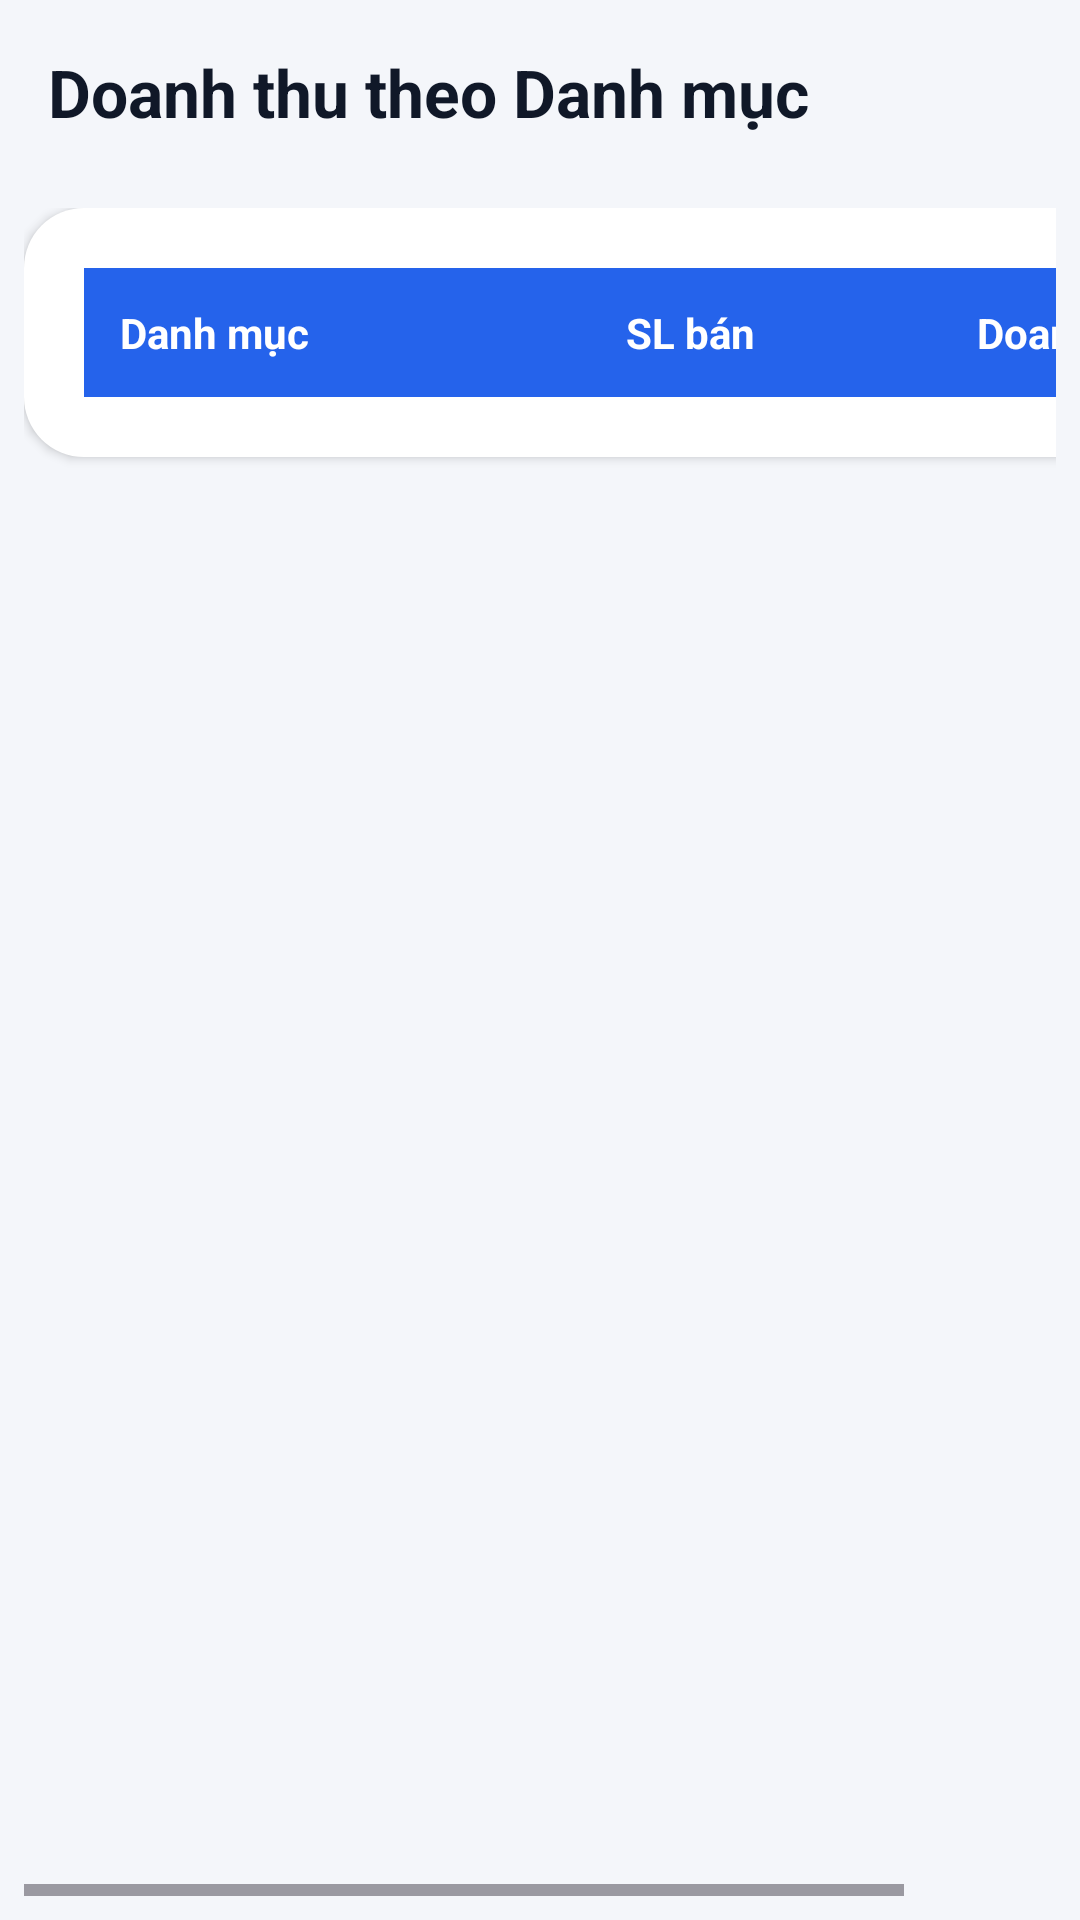

Layout XML and referenced resources for this Android screen:
<!-- AndroidManifest.xml: application theme Theme.MobileCommerce -->
<!-- res/layout/activity_revenue_report.xml -->
<?xml version="1.0" encoding="utf-8"?>
<LinearLayout xmlns:android="http://schemas.android.com/apk/res/android"
    android:layout_width="match_parent"
    android:layout_height="match_parent"
    android:background="@color/screen_background"
    android:orientation="vertical">

    <TextView
        android:layout_width="match_parent"
        android:layout_height="wrap_content"
        android:padding="16dp"
        android:text="@string/revenue_report_title"
        android:textColor="@color/text_primary"
        android:textSize="22sp"
        android:textStyle="bold" />

    <HorizontalScrollView
        android:layout_width="match_parent"
        android:layout_height="0dp"
        android:layout_weight="1"
        android:padding="8dp">

        <TableLayout
            android:id="@+id/tlRevenueReport"
            android:layout_width="wrap_content"
            android:layout_height="wrap_content"
            android:background="@drawable/bg_login_card"
            android:elevation="2dp"
            android:stretchColumns="*">

            <TableRow
                android:background="@color/brand_primary"
                android:padding="12dp">

                <TextView
                    android:layout_width="150dp"
                    android:text="@string/col_category"
                    android:textColor="@color/white"
                    android:textStyle="bold" />

                <TextView
                    android:layout_width="80dp"
                    android:gravity="center"
                    android:text="@string/col_quantity"
                    android:textColor="@color/white"
                    android:textStyle="bold" />

                <TextView
                    android:layout_width="120dp"
                    android:gravity="right"
                    android:text="@string/col_revenue"
                    android:textColor="@color/white"
                    android:textStyle="bold" />
            </TableRow>

            

        </TableLayout>
    </HorizontalScrollView>

</LinearLayout>
<!-- resources referenced by this layout -->
<resources>
  <color name="brand_primary">#2563EB</color>
  <color name="screen_background">#F4F6FA</color>
  <color name="text_primary">#101828</color>
  <color name="white">#FFFFFF</color>
  <!-- drawable bg_login_card (drawable) -->
  <?xml version="1.0" encoding="utf-8"?>
  <shape
      xmlns:android="http://schemas.android.com/apk/res/android"
      android:shape="rectangle">
  
      <solid android:color="#FFFFFF" />
  
      <corners android:radius="20dp" />
  
      <padding
          android:left="20dp"
          android:top="20dp"
          android:right="20dp"
          android:bottom="20dp" />
  
  </shape>
  <string name="col_category">Danh mục</string>
  <string name="col_quantity">SL bán</string>
  <string name="col_revenue">Doanh thu</string>
  <string name="revenue_report_title">Doanh thu theo Danh mục</string>
  <style name="Theme.MobileCommerce" parent="Base.Theme.MobileCommerce" />
  <style name="Base.Theme.MobileCommerce" parent="Theme.Material3.DayNight.NoActionBar">
          
          
      </style>
</resources>
